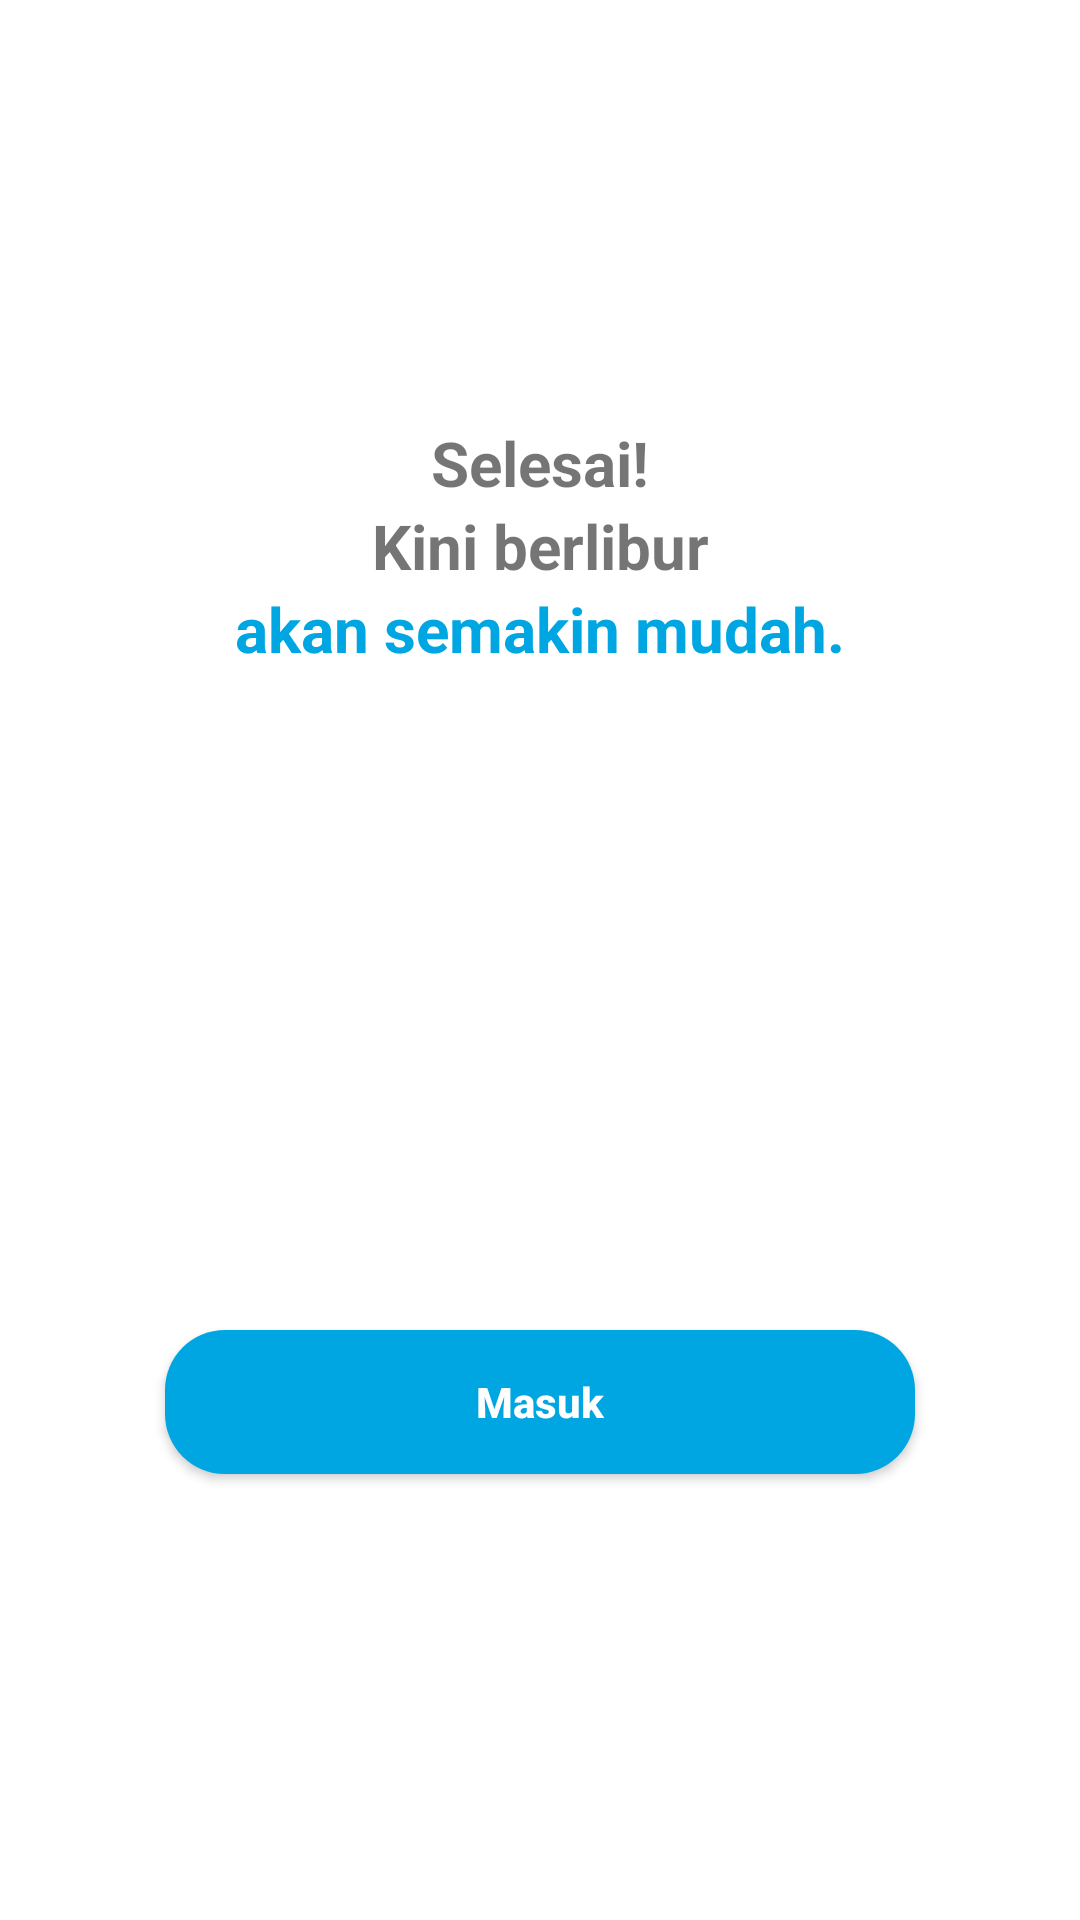

Write the Android layout XML for this screen, with the resource values it uses.
<!-- AndroidManifest.xml: application theme AppTheme -->
<!-- res/layout/activity_registered.xml -->
<?xml version="1.0" encoding="utf-8"?>
<ScrollView xmlns:android="http://schemas.android.com/apk/res/android"
    xmlns:app="http://schemas.android.com/apk/res-auto"
    xmlns:tools="http://schemas.android.com/tools"
    android:layout_width="match_parent"
    android:layout_height="match_parent"
    android:fillViewport="true"
    tools:context=".Authorization.RegisteredActivity">

    <LinearLayout
        android:layout_width="match_parent"
        android:layout_height="match_parent"
        android:gravity="center"
        android:orientation="vertical">

        <TextView
            android:id="@+id/registered_title_1"
            android:layout_width="match_parent"
            android:layout_height="wrap_content"
            android:text="@string/registered_title_1"
            android:textAlignment="center"
            android:textSize="10pt"
            android:textStyle="bold" />

        <TextView
            android:id="@+id/registered_title_2"
            android:layout_width="match_parent"
            android:layout_height="wrap_content"
            android:text="@string/registered_title_2"
            android:textAlignment="center"
            android:textSize="10pt"
            android:textStyle="bold" />

        <TextView
            android:id="@+id/registered_title_3"
            android:layout_width="match_parent"
            android:layout_height="wrap_content"
            android:text="@string/registered_title_3"
            android:textAlignment="center"
            android:textColor="@color/blueText"
            android:textSize="10pt"
            android:textStyle="bold" />

        <ImageView
            android:layout_width="250dp"
            android:layout_height="200dp"
            android:layout_marginBottom="20dp"
            android:scaleType="fitCenter"
            android:src="@drawable/welcomeimage" />

        <Button
            android:id="@+id/registered_button_login"
            android:layout_width="250dp"
            android:layout_height="48dp"
            android:layout_marginBottom="8dp"
            android:background="@drawable/button"
            android:text="@string/registered_button_login"
            android:textAllCaps="false"
            android:textColor="@color/white"
            android:textStyle="bold" />

    </LinearLayout>

</ScrollView>
<!-- resources referenced by this layout -->
<resources>
  <color name="blueText">#00a6e2</color>
  <color name="white">#FFFFFF</color>
  <!-- drawable button (drawable) -->
  <?xml version="1.0" encoding="utf-8"?>
  <selector xmlns:android="http://schemas.android.com/apk/res/android" >
      <item android:state_pressed="true" >
          <shape android:shape="rectangle"  >
              <corners android:radius="20dip" />
              <solid android:color="@color/colorPrimary"/>
          </shape>
      </item>
      <item android:state_focused="true">
          <shape android:shape="rectangle"  >
              <corners android:radius="20dip" />
              <solid android:color="@color/colorPrimary"/>
          </shape>
      </item>
      <item >
          <shape android:shape="rectangle"  >
              <corners android:radius="20dip" />
              <solid android:color="@color/colorPrimary"/>
          </shape>
      </item>
  </selector>
  <string name="registered_button_login">Masuk</string>
  <string name="registered_title_1">Selesai!</string>
  <string name="registered_title_2">Kini berlibur</string>
  <string name="registered_title_3">akan semakin mudah.</string>
  <style name="AppTheme" parent="Theme.AppCompat.Light.NoActionBar">
          
          <item name="colorPrimary">@color/colorPrimary</item>
          <item name="colorAccent">@color/colorAccent</item>
          <item name="android:background">@color/white</item>
      </style>
  <color name="colorPrimary">#00a6e2</color>
  <color name="colorAccent">#F6E734</color>
</resources>
